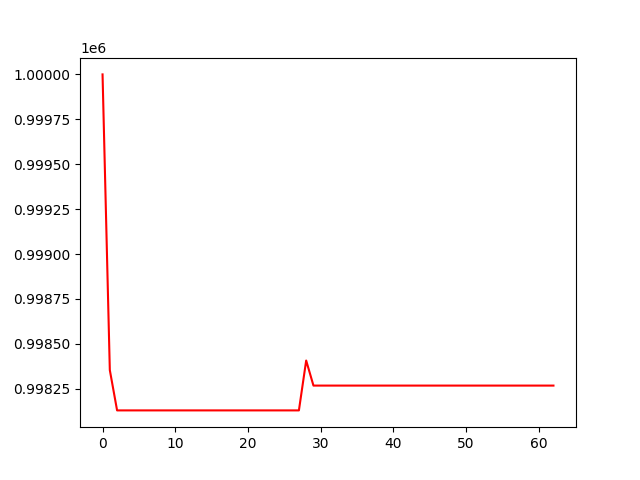

The table this chart was drawn from, first rows:
, 0
0, 1000000
1, 998354
2, 998129
3, 998129
4, 998129
5, 998129
6, 998129
7, 998129
8, 998129
9, 998129
10, 998129
11, 998129
12, 998129
13, 998129
14, 998129
15, 998129
16, 998129
17, 998129
18, 998129
19, 998129
20, 998129
21, 998129
22, 998129
23, 998129
24, 998129
25, 998129
26, 998129
27, 998129
28, 998407
29, 998267
30, 998267
31, 998267
32, 998267
33, 998267
34, 998267
35, 998267
36, 998267
37, 998267
38, 998267
39, 998267
40, 998267
41, 998267
42, 998267
43, 998267
44, 998267
45, 998267
46, 998267
47, 998267
48, 998267
49, 998267
50, 998267
51, 998267
52, 998267
53, 998267
54, 998267
55, 998267
56, 998267
57, 998267
58, 998267
59, 998267
... 3 more rows
